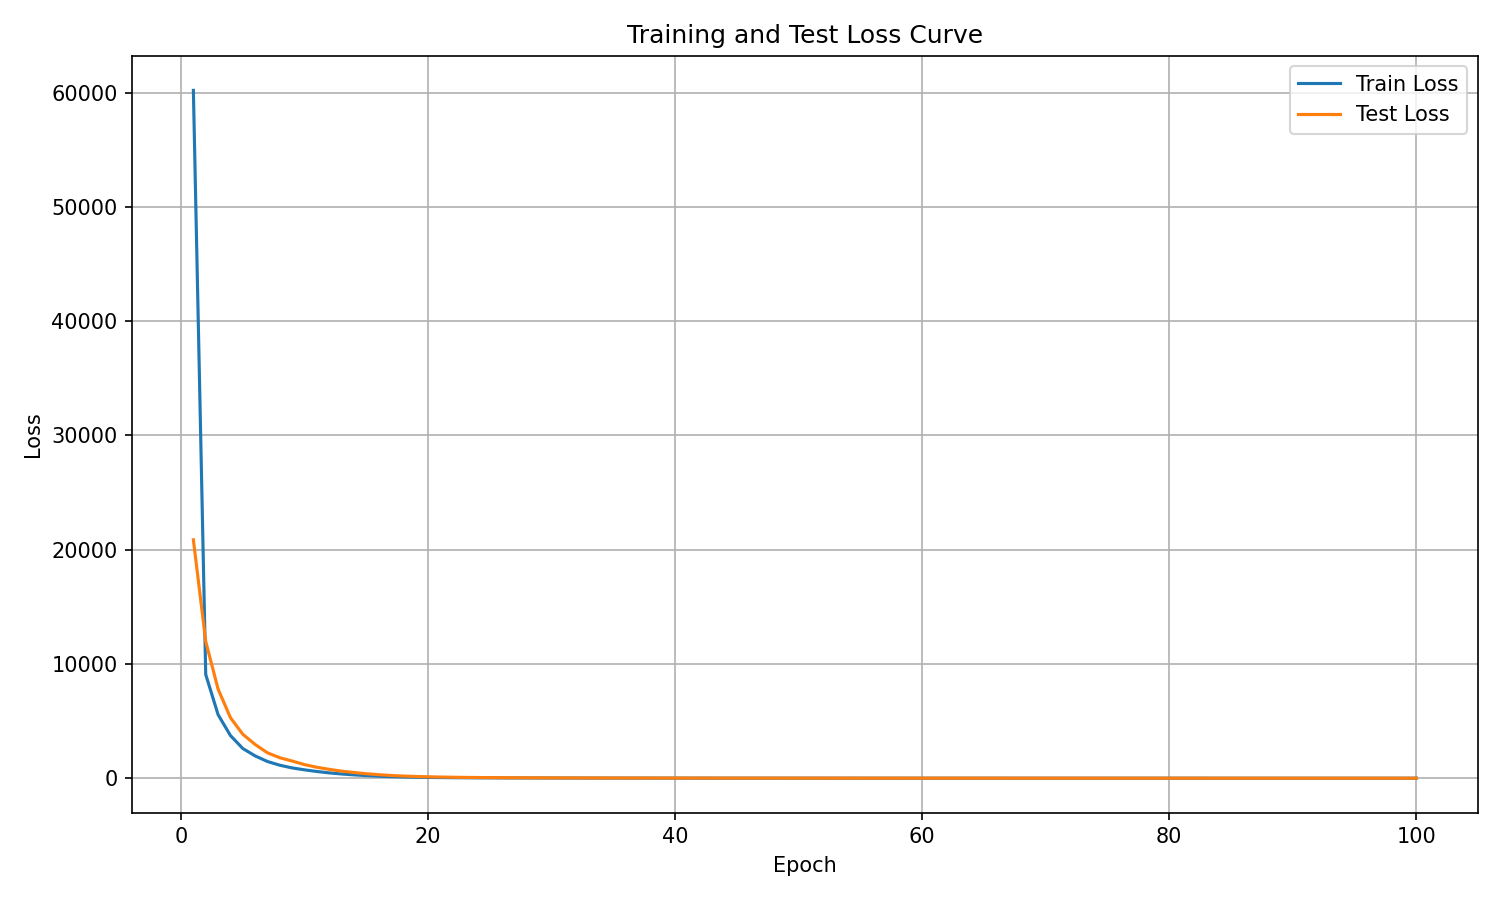

Values plotted in this chart, from the file beside it:
epoch, train_loss, test_loss
1, 60203, 20866
2, 9074, 11970
3, 5562, 7799
4, 3733, 5298
5, 2599, 3847
6, 1951, 2951
7, 1460, 2218
8, 1134, 1790
9, 898.8, 1499
10, 730.1, 1188
11, 586.8, 956.6
12, 465, 772.8
13, 369.3, 615.8
14, 291.2, 499
15, 229.1, 389.2
16, 177.3, 309.2
17, 137.8, 237.9
18, 106.9, 187.3
19, 83.9, 150.3
20, 67.34, 121.9
21, 54.61, 101.4
22, 44.94, 83.2
23, 37.41, 70.1
24, 31.33, 59.68
25, 27.01, 51.96
26, 23.25, 45.24
27, 20.36, 39.85
28, 17.99, 35.02
29, 15.99, 31.48
30, 14.2, 27.7
31, 12.81, 25.52
32, 11.61, 22.84
33, 10.5, 20.94
34, 9.594, 19.26
35, 8.801, 17.7
36, 8.055, 16.48
37, 7.405, 14.93
38, 6.887, 14.01
39, 6.386, 13.14
40, 5.905, 12.2
41, 5.508, 11.41
42, 5.216, 10.7
43, 4.816, 9.764
44, 4.507, 9.283
45, 4.222, 8.692
46, 3.96, 8.244
47, 3.726, 7.763
48, 3.472, 7.37
49, 3.283, 7.159
50, 3.126, 6.472
51, 2.912, 6.304
52, 2.764, 5.884
53, 2.654, 5.837
54, 2.475, 5.43
55, 2.352, 4.933
56, 2.213, 4.832
57, 2.119, 4.57
58, 2.004, 4.368
59, 1.941, 4.031
60, 1.812, 3.976
... 40 more rows
